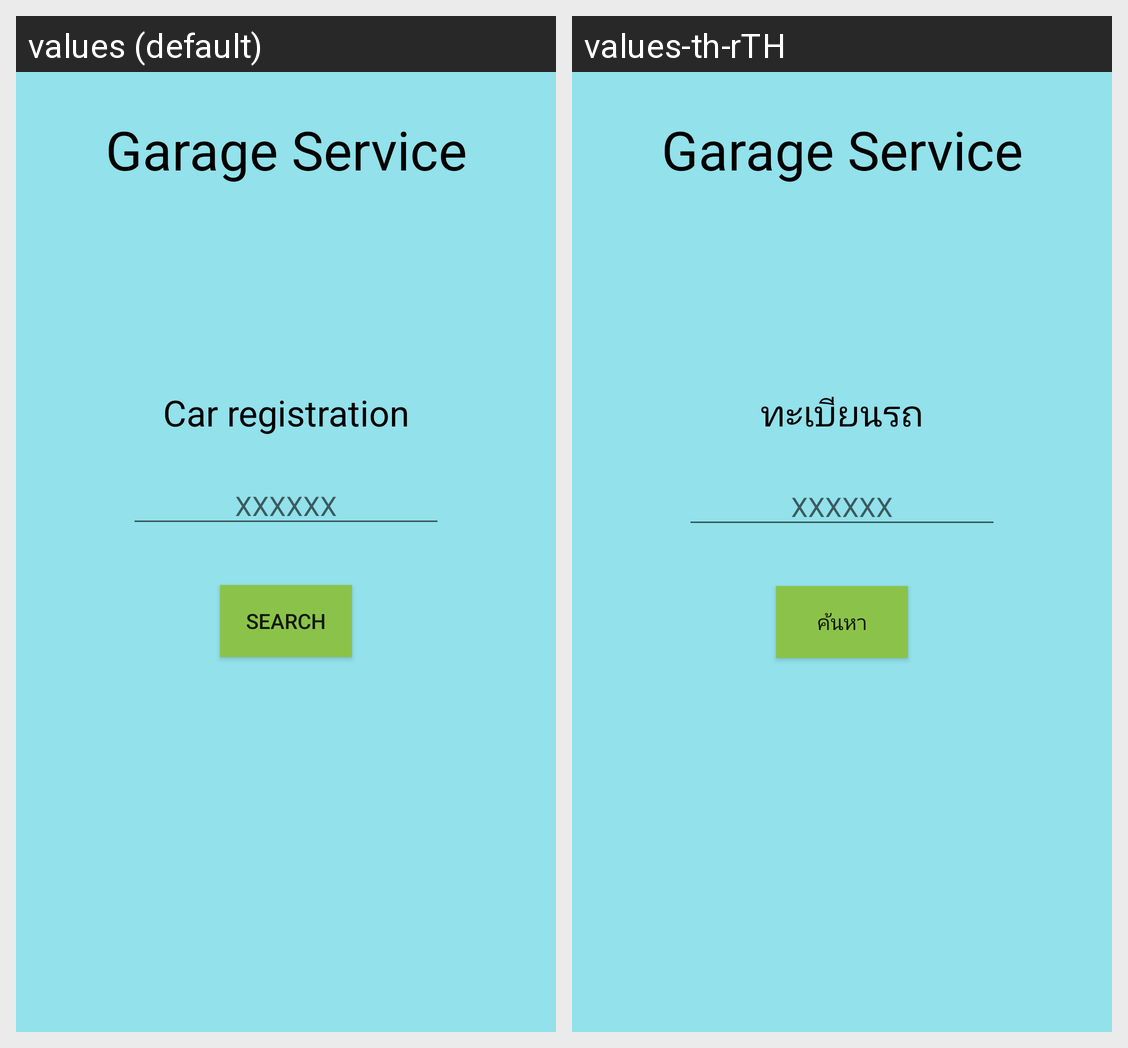

Locale-by-locale string values for the Android screen shown in this grid:
Android screen res/layout/activity_main.xml rendered under 2 locales, left to right: values (default), values-th-rTH. Device: Nexus 5 (rendered at 1080×1920; each locale shown at half size, 540×960, under a caption strip naming it); theme Theme.Garage.
Strings drawn on this screen, with the default value and each locale's value (text and hints the layout hard-codes, and strings that could not be matched under every locale, appear in the picture but are not listed):

app_name
  values: Garage Service
  values-th-rTH: Garage Service

car_registration
  values: Car registration
  values-th-rTH: ทะเบียนรถ

xxxxxx
  values: XXXXXX
  values-th-rTH: XXXXXX  [not translated; the default value is used]

search
  values: Search
  values-th-rTH: ค้นหา
